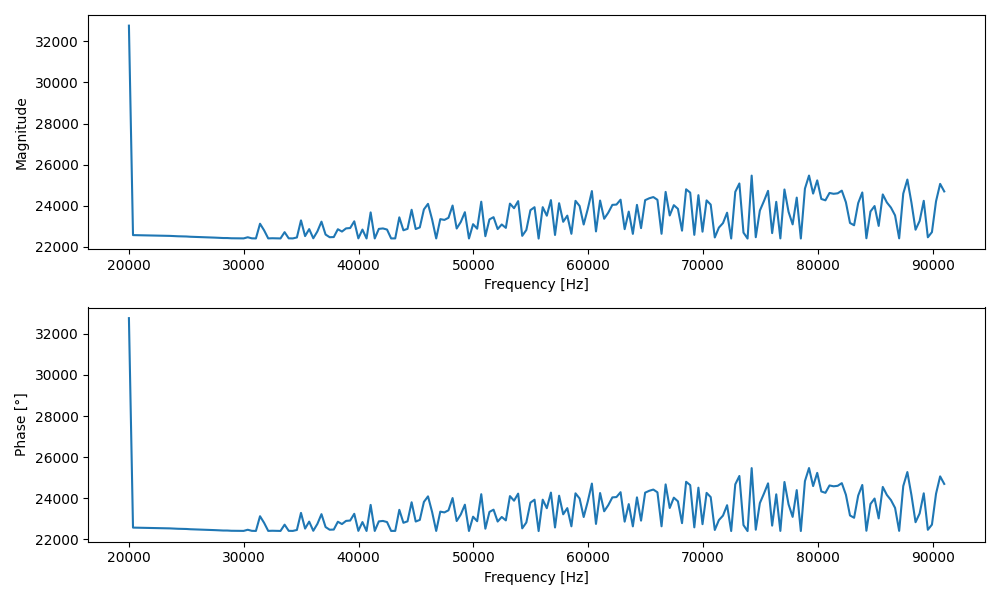

The table this chart was drawn from, first rows:
Frequency [Hz], Magnitude, Phase [°]
20000, 32767, 32767
20356, 22564, 22564
20713, 22560, 22560
21070, 22561, 22561
21427, 22552, 22552
21784, 22550, 22550
22140, 22548, 22548
22497, 22538, 22538
22854, 22535, 22535
23211, 22529, 22529
23568, 22526, 22526
23924, 22515, 22515
24281, 22507, 22507
24638, 22504, 22504
24995, 22497, 22497
25352, 22484, 22484
25708, 22477, 22477
26065, 22473, 22473
26422, 22464, 22464
26779, 22452, 22452
27136, 22445, 22445
27492, 22441, 22441
27849, 22429, 22429
28206, 22422, 22422
28563, 22421, 22421
28920, 22410, 22410
29276, 22408, 22408
29633, 22409, 22409
29990, 22404, 22404
30347, 22459, 22459
30704, 22407, 22407
31060, 22402, 22402
31417, 23118, 23118
31774, 22795, 22795
32131, 22404, 22404
32488, 22411, 22411
32844, 22406, 22406
33201, 22402, 22402
33558, 22707, 22707
33915, 22407, 22407
34272, 22403, 22403
34628, 22449, 22449
34985, 23281, 23281
35342, 22516, 22516
35699, 22856, 22856
36056, 22409, 22409
36412, 22743, 22743
36769, 23219, 23219
37126, 22591, 22591
37483, 22461, 22461
37840, 22469, 22469
38196, 22850, 22850
38553, 22737, 22737
38910, 22891, 22891
39267, 22908, 22908
39624, 23236, 23236
39980, 22405, 22405
40337, 22834, 22834
40694, 22400, 22400
41051, 23669, 23669
... 140 more rows
